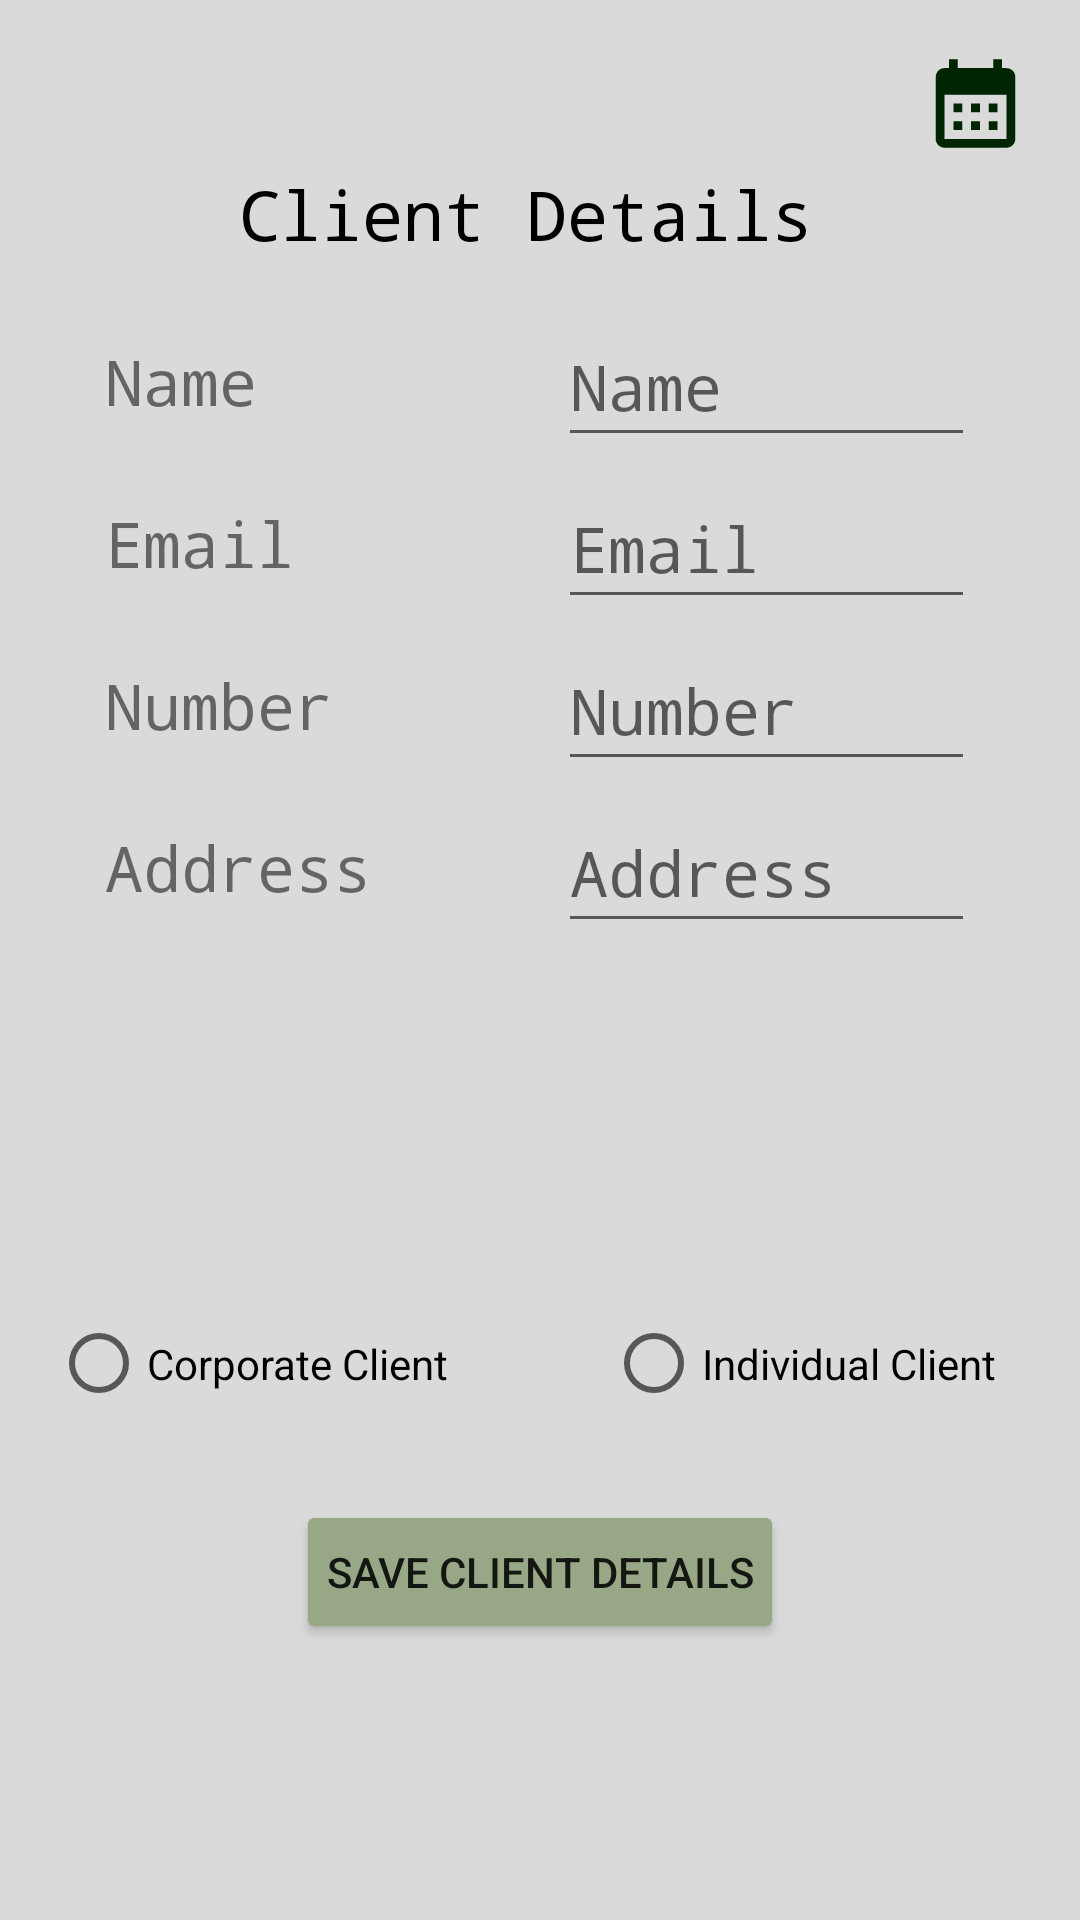

Layout XML and referenced resources for this Android screen:
<!-- AndroidManifest.xml: application theme Theme.ProjectAMMA -->
<!-- res/layout/detailed_view_clients.xml -->
<?xml version="1.0" encoding="utf-8"?>
<androidx.constraintlayout.widget.ConstraintLayout xmlns:android="http://schemas.android.com/apk/res/android"
    xmlns:app="http://schemas.android.com/apk/res-auto"
    xmlns:tools="http://schemas.android.com/tools"
    android:layout_width="match_parent"
    android:layout_height="match_parent"
    android:background="@color/background_color">

    <ImageView
        android:id="@+id/imageView3"
        android:layout_width="62dp"
        android:layout_height="61dp"
        android:layout_marginTop="4dp"
        android:layout_marginEnd="4dp"
        app:layout_constraintEnd_toEndOf="parent"
        app:layout_constraintTop_toTopOf="parent"
        app:srcCompat="@drawable/ic_launcher_foreground" />

    <TextView
        android:id="@+id/textViewClientsDetailedTop"
        android:layout_width="201dp"
        android:layout_height="38dp"
        android:layout_gravity="center"
        android:layout_marginStart="50dp"
        android:layout_marginTop="56dp"
        android:layout_marginEnd="50dp"
        android:text="Client Details"
        android:textColor="@color/black"
        android:textSize="23sp"
        android:typeface="monospace"
        app:layout_constraintEnd_toEndOf="parent"
        app:layout_constraintStart_toStartOf="parent"
        app:layout_constraintTop_toTopOf="parent" />

    <TextView
        android:id="@+id/textViewClientName"
        android:layout_width="116dp"
        android:layout_height="50dp"
        android:gravity="center_vertical"
        android:text="Name"
        android:textSize="21sp"
        android:typeface="monospace"
        app:layout_constraintStart_toStartOf="parent"
        app:layout_constraintEnd_toStartOf="@+id/textViewBlankName"
        app:layout_constraintTop_toBottomOf="@+id/guideline1" />

    <EditText
        android:id="@+id/textViewBlankName"
        android:layout_width="139dp"
        android:layout_height="50dp"
        android:hint="Name"
        android:textSize="21sp"
        android:typeface="monospace"
        app:layout_constraintEnd_toEndOf="parent"
        app:layout_constraintStart_toEndOf="@+id/textViewClientName"
        app:layout_constraintTop_toBottomOf="@+id/guideline1" />

    <TextView
        android:id="@+id/textViewClientEmail"
        android:layout_width="116dp"
        android:layout_height="50dp"
        android:layout_marginTop="4dp"
        android:gravity="center_vertical"
        android:text="Email"
        android:textSize="21sp"
        android:typeface="monospace"
        app:layout_constraintEnd_toStartOf="@+id/textViewBlankEmail"
        app:layout_constraintStart_toStartOf="parent"
        app:layout_constraintTop_toBottomOf="@+id/textViewBlankName" />

    <EditText
        android:id="@+id/textViewBlankEmail"
        android:layout_width="139dp"
        android:layout_height="50dp"
        android:layout_marginTop="4dp"
        android:hint="Email"
        android:textSize="21sp"
        android:typeface="monospace"
        app:layout_constraintEnd_toEndOf="parent"
        app:layout_constraintStart_toEndOf="@+id/textViewClientEmail"
        app:layout_constraintTop_toBottomOf="@+id/textViewClientName" />

    <TextView
        android:id="@+id/textViewClientNumber"
        android:layout_width="116dp"
        android:layout_height="50dp"
        android:layout_marginTop="4dp"
        android:gravity="center_vertical"
        android:text="Number"
        android:textSize="21sp"
        android:typeface="monospace"
        app:layout_constraintEnd_toStartOf="@+id/textViewBlankNumber"
        app:layout_constraintStart_toStartOf="parent"
        app:layout_constraintTop_toBottomOf="@+id/textViewClientEmail" />

    <EditText
        android:id="@+id/textViewBlankNumber"
        android:layout_width="139dp"
        android:layout_height="50dp"
        android:layout_marginTop="4dp"
        android:hint="Number"
        android:textSize="21sp"
        android:typeface="monospace"
        app:layout_constraintEnd_toEndOf="parent"
        app:layout_constraintStart_toEndOf="@+id/textViewClientNumber"
        app:layout_constraintTop_toBottomOf="@+id/textViewClientEmail" />

    <TextView
        android:id="@+id/textViewClientAddress"
        android:layout_width="116dp"
        android:layout_height="50dp"
        android:layout_marginTop="4dp"
        android:gravity="center_vertical"
        android:text="Address"
        android:textSize="21sp"
        android:typeface="monospace"
        app:layout_constraintEnd_toStartOf="@+id/textViewBlankAddress"
        app:layout_constraintStart_toStartOf="parent"
        app:layout_constraintTop_toBottomOf="@+id/textViewBlankNumber" />

    <EditText
        android:id="@+id/textViewBlankAddress"
        android:layout_width="139dp"
        android:layout_height="50dp"
        android:layout_marginTop="4dp"
        android:hint="Address"
        android:textSize="21sp"
        android:typeface="monospace"
        app:layout_constraintEnd_toEndOf="parent"
        app:layout_constraintStart_toEndOf="@+id/textViewClientEmail"
        app:layout_constraintTop_toBottomOf="@+id/textViewClientNumber" />

    <TextView
        android:id="@+id/textViewChanging"
        android:layout_width="129dp"
        android:layout_height="50dp"
        android:layout_marginTop="6dp"
        android:gravity="center_vertical"
        android:text=""
        android:textSize="21sp"
        android:typeface="monospace"
        app:layout_constraintEnd_toStartOf="@+id/textViewChangingBlank"
        app:layout_constraintHorizontal_bias="0.571"
        app:layout_constraintStart_toStartOf="parent"
        app:layout_constraintTop_toBottomOf="@+id/textViewBlankAddress" />

    <EditText
        android:id="@+id/textViewChangingBlank"
        android:layout_width="139dp"
        android:layout_height="50dp"
        android:layout_marginTop="6dp"
        android:hint=""
        android:textSize="21sp"
        android:typeface="monospace"
        android:visibility="gone"
        app:layout_constraintEnd_toEndOf="parent"
        app:layout_constraintStart_toEndOf="@+id/textViewClientNumber"
        app:layout_constraintTop_toBottomOf="@+id/textViewClientAddress" />


    <androidx.constraintlayout.widget.Guideline
        android:id="@+id/guideline1"
        android:layout_width="match_parent"
        android:layout_height="wrap_content"
        android:orientation="horizontal"
        app:layout_constraintGuide_percent="0.16" />

    <RadioGroup
        android:id="@+id/radioButtonGroup"
        android:layout_width="397dp"
        android:layout_height="53dp"
        android:layout_marginTop="428dp"
        android:orientation="horizontal"
        app:layout_constraintEnd_toEndOf="parent"
        app:layout_constraintStart_toStartOf="parent"
        app:layout_constraintTop_toTopOf="parent">

        <RadioButton
            android:id="@+id/radioButtonCorporateClient"
            android:layout_width="150dp"
            android:layout_height="match_parent"
            android:layout_marginStart="35dp"
            android:text="Corporate Client" />

        <RadioButton
            android:id="@+id/radioButtonIndividualClient"
            android:layout_width="150dp"
            android:layout_height="match_parent"
            android:layout_marginStart="35dp"
            android:text="Individual Client" />
    </RadioGroup>

    <Button
        android:id="@+id/buttonSaveClient"
        android:layout_width="wrap_content"
        android:layout_height="wrap_content"
        android:layout_marginTop="500dp"
        android:backgroundTint="@color/light_green"
        android:padding="10dp"
        android:text="Save Client Details"
        app:layout_constraintEnd_toEndOf="parent"
        app:layout_constraintStart_toStartOf="parent"
        app:layout_constraintTop_toTopOf="parent" />


</androidx.constraintlayout.widget.ConstraintLayout>
<!-- resources referenced by this layout -->
<resources>
  <color name="background_color">#DADADA</color>
  <color name="black">#FF000000</color>
  <color name="light_green">#98A886</color>
  <!-- drawable ic_launcher_foreground (drawable) -->
  <vector xmlns:android="http://schemas.android.com/apk/res/android"
      android:width="108dp"
      android:height="108dp"
      android:viewportWidth="24"
      android:viewportHeight="24"
      android:tint="@color/dark_green">
    <group android:scaleX="0.58"
        android:scaleY="0.58"
        android:translateX="5.04"
        android:translateY="5.04">
      <path
          android:fillColor="@android:color/white"
          android:pathData="M19,4h-1V2h-2v2H8V2H6v2H5C3.89,4 3.01,4.9 3.01,6L3,20c0,1.1 0.89,2 2,2h14c1.1,0 2,-0.9 2,-2V6C21,4.9 20.1,4 19,4zM19,20H5V10h14V20zM9,14H7v-2h2V14zM13,14h-2v-2h2V14zM17,14h-2v-2h2V14zM9,18H7v-2h2V18zM13,18h-2v-2h2V18zM17,18h-2v-2h2V18z"/>
    </group>
  </vector>
  <style name="Theme.ProjectAMMA" parent="Theme.AppCompat.Light">
  
      <item name="colorPrimary">@color/background_color</item>
      <item name="colorAccent">@color/dark_green</item>
      <item name="android:statusBarColor"> @color/dark_green</item>
      <item name="android:windowLightStatusBar">true</item>
      <item name="android:itemBackground"> @color/background_lightgray_spinner_menu</item>
  
  
  
          <item name="android:navigationBarColor"> @color/dark_green</item>
  
  
      </style>
  <color name="dark_green">#002500</color>
  <color name="background_lightgray_spinner_menu"> #c0c0c0 </color>
</resources>
